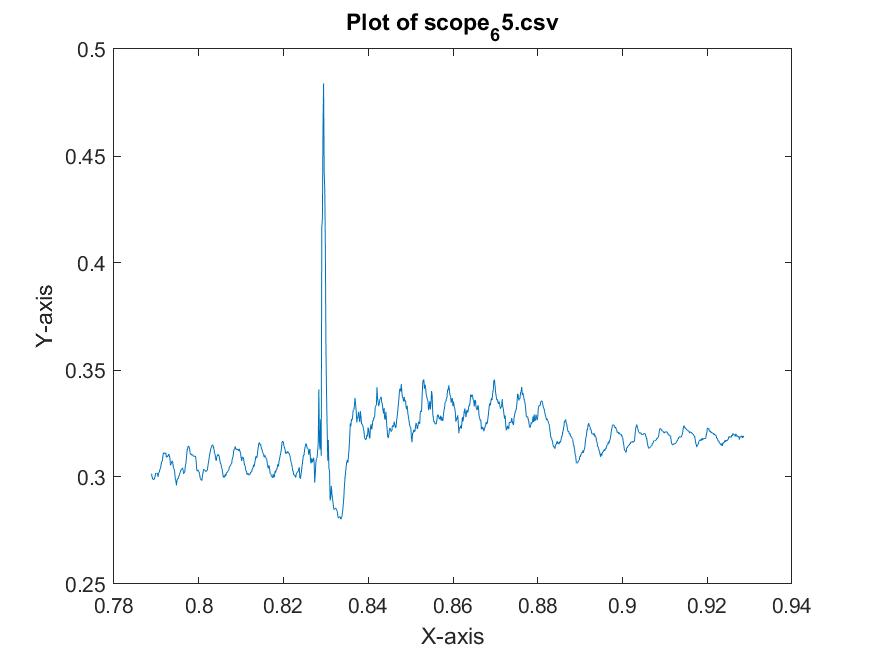

Source data for this figure (header and first rows):
x-axis, 1
second, Volt
+788.7200E-03, +301.4928E-03
+788.8600E-03, +301.3951E-03
+789.0000E-03, +300.0419E-03
+789.1400E-03, +299.0932E-03
+789.2800E-03, +298.9258E-03
+789.4200E-03, +298.7863E-03
+789.5600E-03, +299.4280E-03
+789.7000E-03, +300.2651E-03
+789.8400E-03, +301.8136E-03
+789.9800E-03, +301.6462E-03
+790.1200E-03, +301.8555E-03
+790.2600E-03, +301.4928E-03
+790.4000E-03, +300.0837E-03
+790.5400E-03, +301.7718E-03
+790.6800E-03, +302.2182E-03
+790.8200E-03, +303.7249E-03
+790.9600E-03, +303.8365E-03
+791.1000E-03, +305.5664E-03
+791.2400E-03, +307.1150E-03
+791.3800E-03, +307.3521E-03
+791.5200E-03, +309.4169E-03
+791.6600E-03, +311.2305E-03
+791.8000E-03, +311.3421E-03
+791.9400E-03, +311.2305E-03
+792.0800E-03, +310.6724E-03
+792.2200E-03, +311.3560E-03
+792.3600E-03, +309.3471E-03
+792.5000E-03, +309.3053E-03
+792.6400E-03, +309.5982E-03
+792.7800E-03, +310.1981E-03
+792.9200E-03, +310.7282E-03
+793.0600E-03, +309.9330E-03
+793.2000E-03, +309.0123E-03
+793.3400E-03, +305.4409E-03
+793.4800E-03, +306.4732E-03
+793.6200E-03, +307.0034E-03
+793.7600E-03, +307.6032E-03
+793.9000E-03, +306.0965E-03
+794.0400E-03, +304.1853E-03
+794.1800E-03, +303.7807E-03
+794.3200E-03, +302.3438E-03
+794.4600E-03, +299.3164E-03
+794.6000E-03, +297.9911E-03
+794.7400E-03, +296.1077E-03
+794.8800E-03, +298.6189E-03
+795.0200E-03, +299.0653E-03
+795.1600E-03, +299.4280E-03
+795.3000E-03, +300.2651E-03
+795.4400E-03, +301.1858E-03
+795.5800E-03, +302.0229E-03
+795.7200E-03, +302.8041E-03
+795.8600E-03, +303.5156E-03
+796.0000E-03, +303.6412E-03
+796.1400E-03, +304.3108E-03
+796.2800E-03, +303.6133E-03
+796.4200E-03, +301.4788E-03
+796.5600E-03, +301.9671E-03
+796.7000E-03, +302.4414E-03
+796.8400E-03, +305.3711E-03
... 941 more rows
